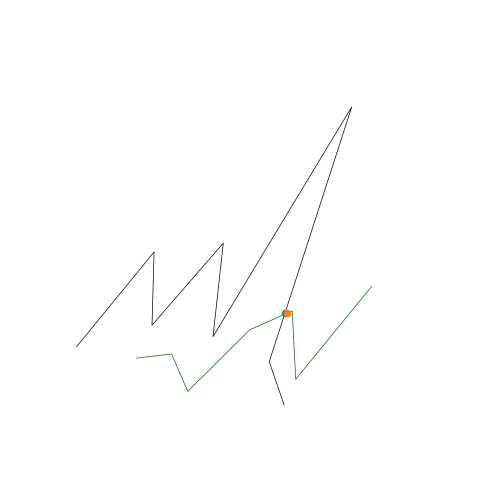

Python code for this plot:
import numpy as np
import matplotlib.pyplot as plt
from mpl_toolkits.mplot3d import Axes3D
from scipy.spatial import cKDTree
from scipy import interpolate

fig = plt.figure()
ax = fig.add_axes([0, 0, 1, 1], projection='3d')
ax.axis('off')

def upsample_coords(coord_list):
    # s is smoothness, set to zero
    # k is degree of the spline. setting to 1 for linear spline
    tck, u = interpolate.splprep(coord_list, k=1, s=0.0)
    upsampled_coords = interpolate.splev(np.linspace(0, 1, 100), tck)
    return upsampled_coords

# target line
x_targ = [1, 2, 3, 4, 5, 6, 7, 8]
y_targ = [20, 100, 50, 120, 55, 240, 50, 25]
z_targ = [20, 100, 50, 120, 55, 240, 50, 25]
targ_upsampled = upsample_coords([x_targ, y_targ, z_targ])
targ_coords = np.column_stack(targ_upsampled)

# KD-tree for nearest neighbor search
targ_kdtree = cKDTree(targ_coords)

# line two
x2 = [3,4,5,6,7,8,9]
y2 = [25,35,14,67,88,44,120]
z2 = [25,35,14,67,88,44,120]
l2_upsampled = upsample_coords([x2, y2, z2])
l2_coords = np.column_stack(l2_upsampled)

# plot both lines
ax.plot(x_targ, y_targ, z_targ, color='black', linewidth=0.5)
ax.plot(x2, y2, z2, color='darkgreen', linewidth=0.5)

# find intersections
for i in range(len(l2_coords)):
    if i == 0:  # skip first, there is no previous point
        continue

    distance, close_index = targ_kdtree.query(l2_coords[i], distance_upper_bound=.5)

    # strangely, points infinitely far away are somehow within the upper bound
    if np.isinf(distance):
        continue

    # plot ground truth that was activated
    _x, _y, _z = targ_kdtree.data[close_index]
    ax.scatter(_x, _y, _z, 'gx')
    _x2, _y2, _z2 = l2_coords[i]
    ax.scatter(_x2, _y2, _z2, 'rx')  # Plot the cross point


plt.show()